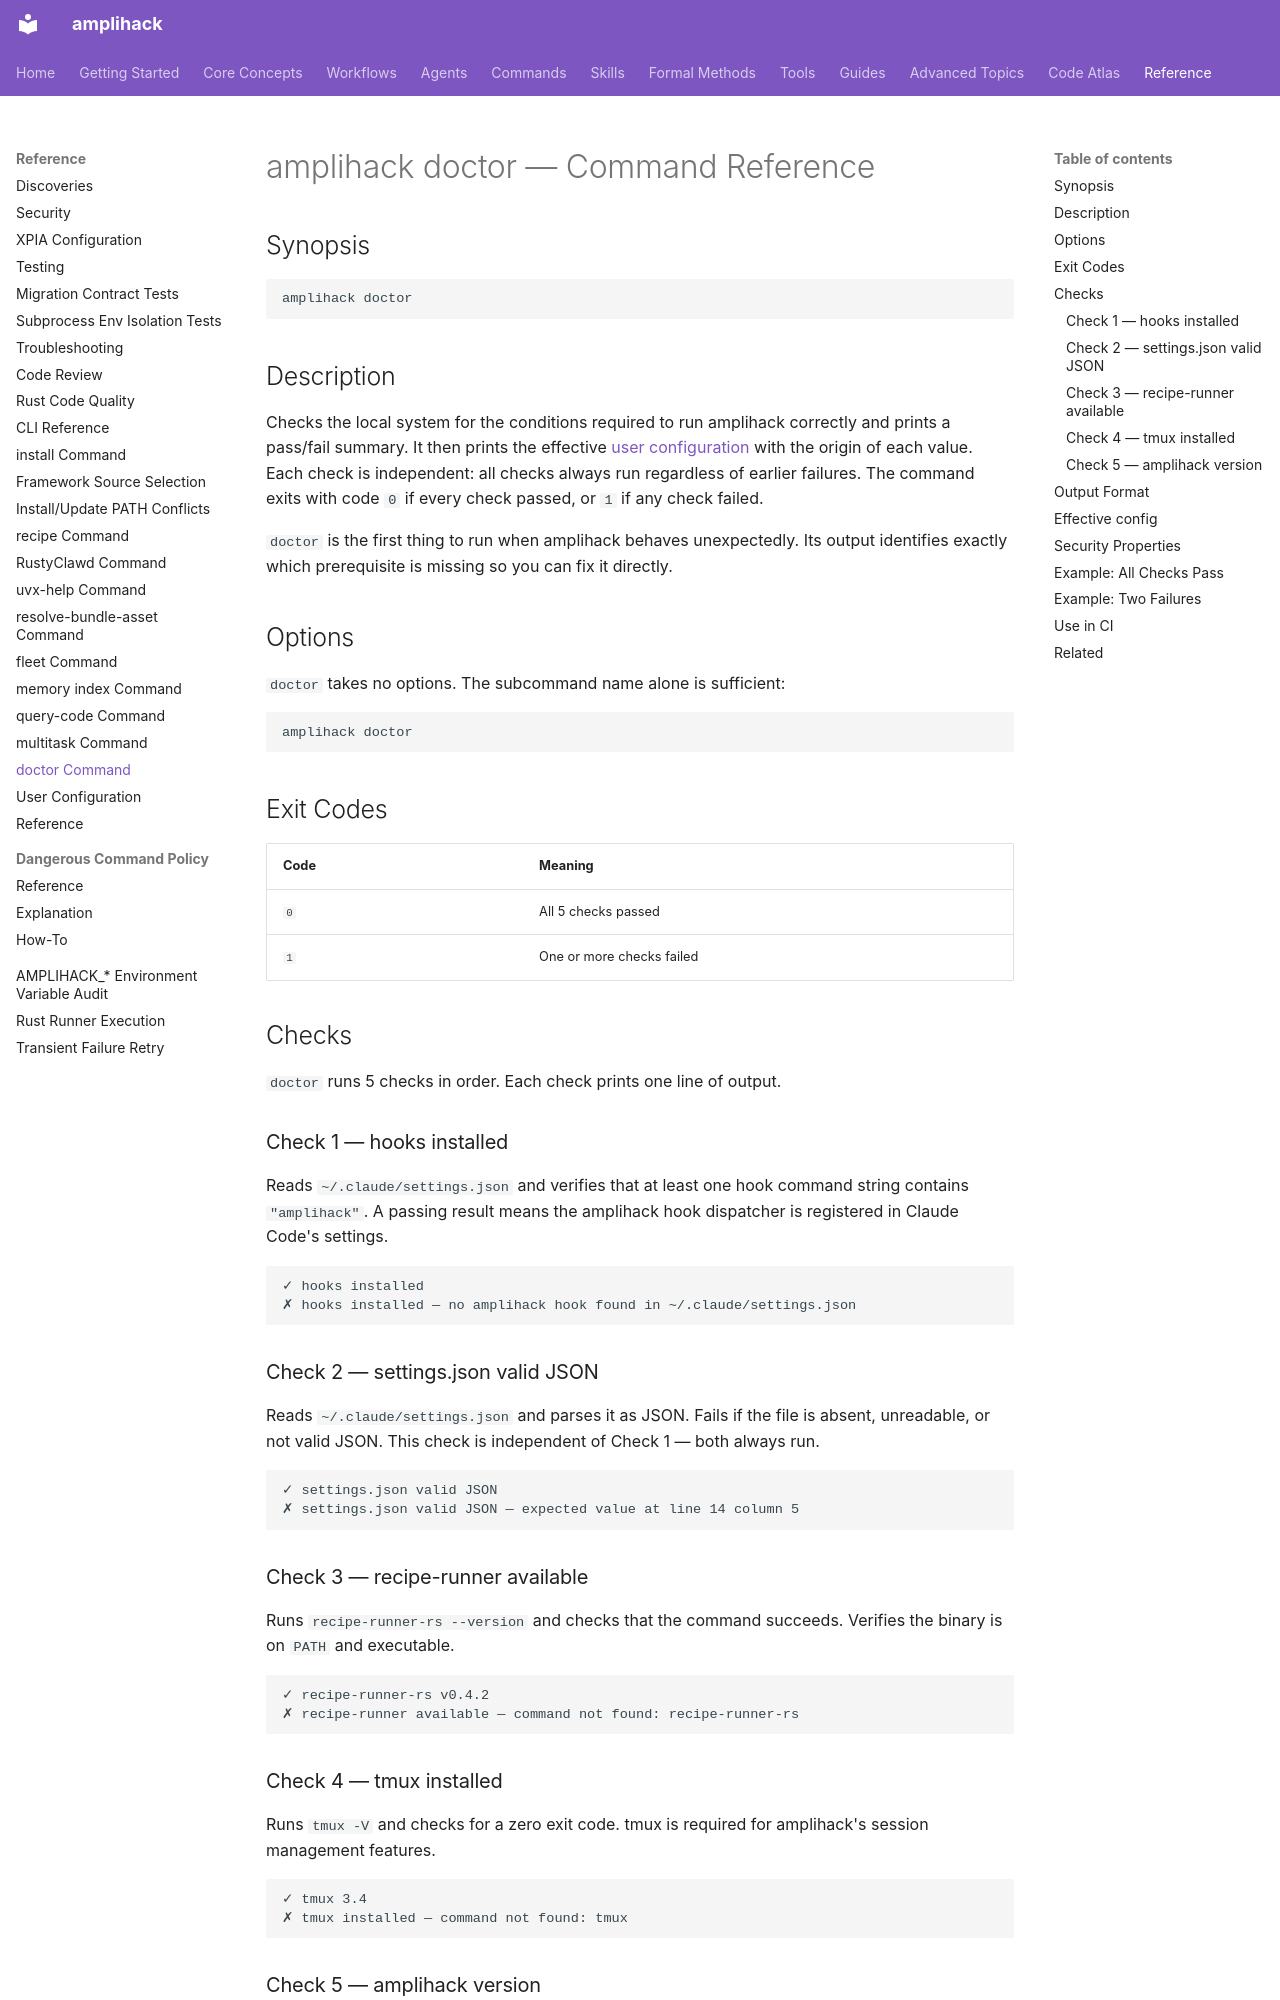

repository: rysweet/amplihack-rs · page: reference/doctor-command/index.html · generator: mkdocs

# amplihack doctor — Command Reference

## Synopsis

```
amplihack doctor
```

## Description

Checks the local system for the conditions required to run amplihack correctly and prints a pass/fail summary. It then prints the effective [user configuration](./user-config.md) with the origin of each value. Each check is independent: all checks always run regardless of earlier failures. The command exits with code `0` if every check passed, or `1` if any check failed.

`doctor` is the first thing to run when amplihack behaves unexpectedly. Its output identifies exactly which prerequisite is missing so you can fix it directly.

## Options

`doctor` takes no options. The subcommand name alone is sufficient:

```sh
amplihack doctor
```

## Exit Codes

| Code | Meaning |
|------|---------|
| `0` | All 5 checks passed |
| `1` | One or more checks failed |

## Checks

`doctor` runs 5 checks in order. Each check prints one line of output.

### Check 1 — hooks installed

Reads `~/.claude/settings.json` and verifies that at least one hook command string contains `"amplihack"`. A passing result means the amplihack hook dispatcher is registered in Claude Code's settings.

```
✓ hooks installed
✗ hooks installed — no amplihack hook found in ~/.claude/settings.json
```

### Check 2 — settings.json valid JSON

Reads `~/.claude/settings.json` and parses it as JSON. Fails if the file is absent, unreadable, or not valid JSON. This check is independent of Check 1 — both always run.

```
✓ settings.json valid JSON
✗ settings.json valid JSON — expected value at line 14 column 5
```

### Check 3 — recipe-runner available

Runs `recipe-runner-rs --version` and checks that the command succeeds. Verifies the binary is on `PATH` and executable.

```
✓ recipe-runner-rs v0.4.2
✗ recipe-runner available — command not found: recipe-runner-rs
```

### Check 4 — tmux installed

Runs `tmux -V` and checks for a zero exit code. tmux is required for amplihack's session management features.

```
✓ tmux 3.4
✗ tmux installed — command not found: tmux
```

### Check 5 — amplihack version

Reports the amplihack version from the compiled binary. This check always passes on a valid install; it is informational.

```
✓ amplihack v0.9.1
```

## Output Format

Each check line starts with `✓` (U+2713 CHECK MARK) for pass or `✗` (U+2717 BALLOT X) for fail, followed by the check name and, on failure, a dash and a short error message.

At the end of all checks, a summary line is printed:

```
All checks passed.
```

or:

```
2 check(s) failed.
```

ANSI colour codes are always emitted: green for `✓` lines, red for `✗` lines, and bold for the summary. If you need plain text output (for log ingestion, for example), strip ANSI codes with a tool such as `sed 's/\x1b\[[0-9;]*m//g'` or `ansistrip`.
